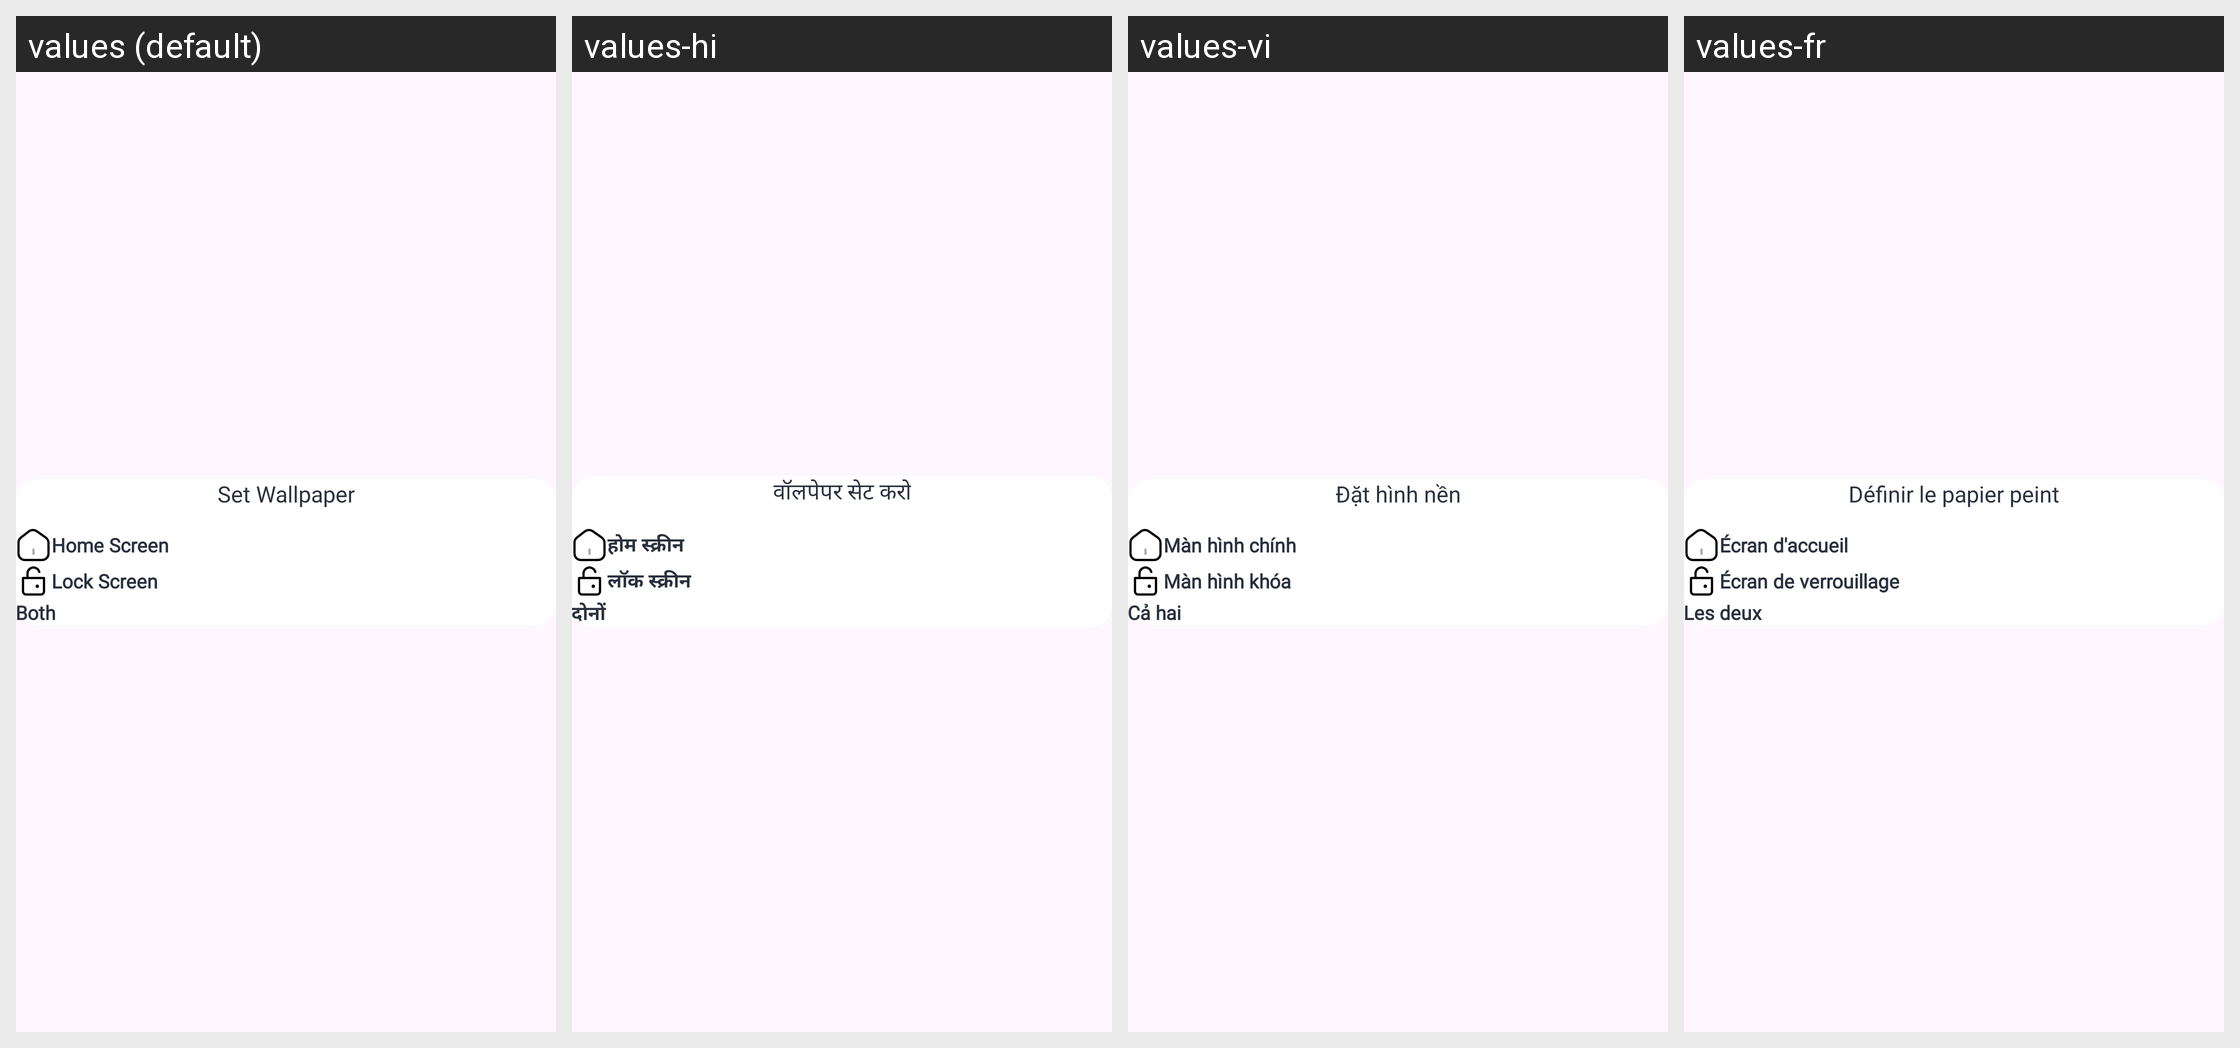

The same Android screen rendered under several of its app's locales, left to right. List the strings drawn on it with the default value and each locale's translation.
Android screen res/layout/dialog_set_wallpaper_scren.xml rendered under 4 locales, left to right: values (default), values-hi, values-vi, values-fr. Device: Nexus 5 (rendered at 1080×1920; each locale shown at half size, 540×960, under a caption strip naming it); theme Theme.Wallpaper.
Other locales in the repository, not shown: values-it, values-pt.
Strings drawn on this screen, with the default value and each locale's value (text and hints the layout hard-codes, and strings that could not be matched under every locale, appear in the picture but are not listed):

set_wallpaper
  values: Set Wallpaper
  values-hi: वॉलपेपर सेट करो
  values-vi: Đặt hình nền
  values-fr: Définir le papier peint

home_screen
  values: Home Screen
  values-hi: होम स्क्रीन
  values-vi: Màn hình chính
  values-fr: Écran d'accueil

lock_screen
  values: Lock Screen
  values-hi: लॉक स्क्रीन
  values-vi: Màn hình khóa
  values-fr: Écran de verrouillage

both
  values: Both
  values-hi: दोनों
  values-vi: Cả hai
  values-fr: Les deux
